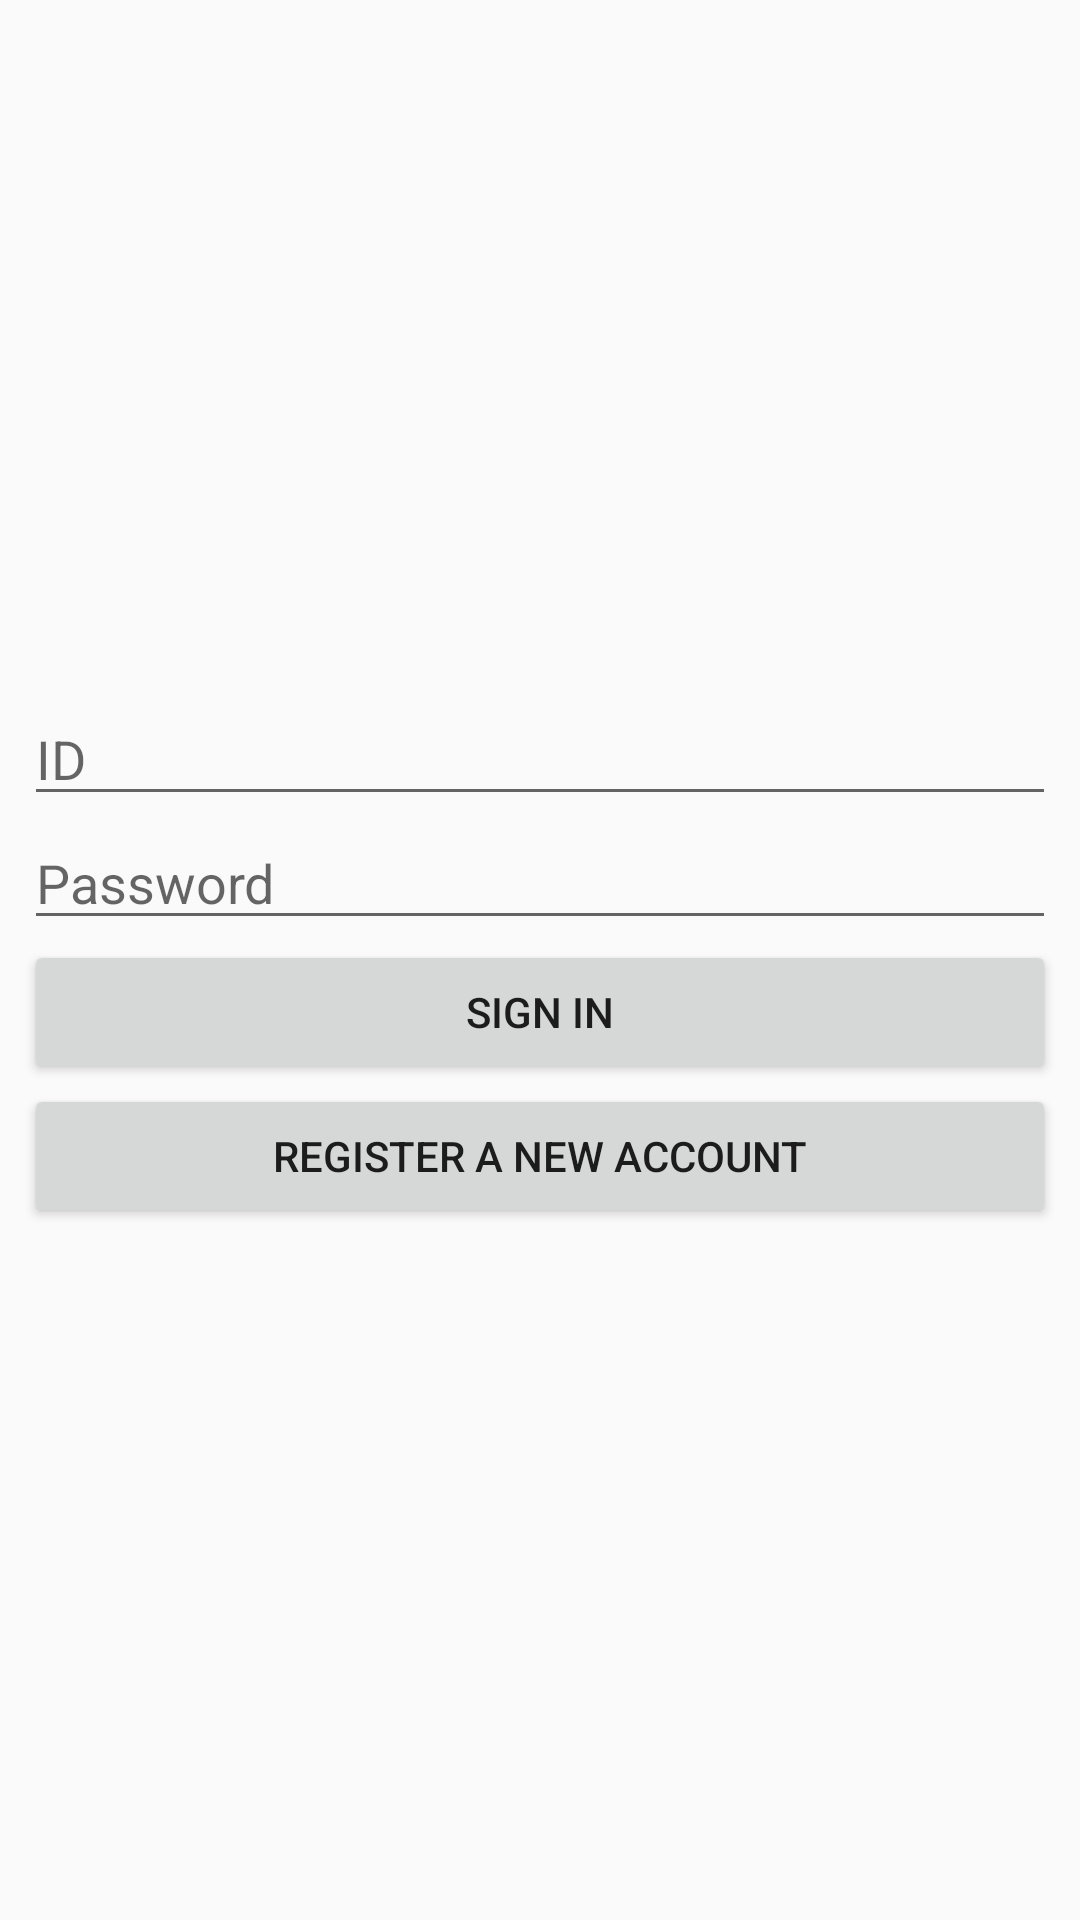

Reconstruct the res/layout file that produces this screen, plus the resources it refers to.
<!-- AndroidManifest.xml: application theme AppTheme -->
<!-- res/layout/activity_login.xml -->
<?xml version="1.0" encoding="utf-8"?>
<android.support.constraint.ConstraintLayout xmlns:android="http://schemas.android.com/apk/res/android"
    xmlns:app="http://schemas.android.com/apk/res-auto"
    xmlns:tools="http://schemas.android.com/tools"
    android:layout_width="match_parent"
    android:layout_height="match_parent"
    tools:context=".LoginActivity">

    <LinearLayout
        android:layout_width="0dp"
        android:layout_height="wrap_content"
        android:layout_marginBottom="8dp"
        android:layout_marginEnd="8dp"
        android:layout_marginStart="8dp"
        android:layout_marginTop="8dp"
        android:orientation="vertical"
        app:layout_constraintBottom_toBottomOf="parent"
        app:layout_constraintEnd_toEndOf="parent"
        app:layout_constraintStart_toStartOf="parent"
        app:layout_constraintTop_toTopOf="parent">

        <EditText
            android:id="@+id/editText_id"
            android:layout_width="match_parent"
            android:layout_height="wrap_content"
            android:ems="10"
            android:hint="@string/id_hint"
            android:inputType="textNoSuggestions|textVisiblePassword" />

        <EditText
            android:id="@+id/editText_password"
            android:layout_width="match_parent"
            android:layout_height="wrap_content"
            android:ems="10"
            android:hint="@string/password_hint"
            android:inputType="textPassword" />

        <Button
            android:id="@+id/button_sign_in"
            android:layout_width="match_parent"
            android:layout_height="wrap_content"
            android:onClick="signIn"
            android:text="@string/sign_in" />

        <Button
            android:id="@+id/button_register_account"
            android:layout_width="match_parent"
            android:layout_height="wrap_content"
            android:text="@string/register_account"
            android:onClick="registerAccount" />
    </LinearLayout>
</android.support.constraint.ConstraintLayout>
<!-- resources referenced by this layout -->
<resources>
  <string name="id_hint">ID</string>
  <string name="password_hint">Password</string>
  <string name="register_account">Register a new account</string>
  <string name="sign_in">Sign In</string>
  <style name="AppTheme" parent="Theme.AppCompat.Light">
          
          <item name="colorPrimary">@color/colorPrimary</item>
          <item name="colorPrimaryDark">@color/colorPrimaryDark</item>
          <item name="colorAccent">@color/colorAccent</item>
          <item name="android:datePickerMode">spinner</item>
          <item name="android:timePickerMode">spinner</item>
      </style>
  <color name="colorPrimary">@color/primary_material_light</color>
  <color name="colorPrimaryDark">@color/primary_dark_material_light</color>
  <color name="colorAccent">@color/accent_material_light</color>
</resources>
